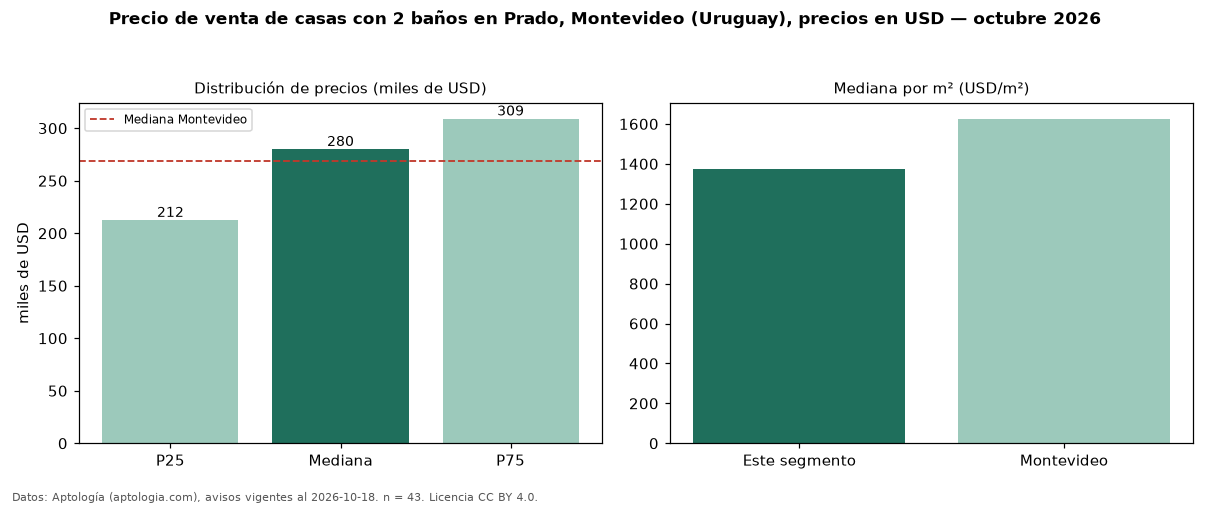

The table this chart was drawn from, first rows:
seccion, metrica, valor, moneda, n
filtro, ban2, con 2 baños, , 43
precio, p25, 212500, USD, 43
precio, mediana, 280000, USD, 43
precio, p75, 309000, USD, 43
precio, minimo, 105000, USD, 43
precio, maximo, 1300000, USD, 43
m2, mediana_precio_m2, 1376, USD, 42
m2, area_mediana_m2, 187.0, m2, 42
banos, mediana_banos, 2.0, , 
parqueadero, pct_con_parqueadero, 100.0, %, 36
habitaciones, 3+, 280000, USD, 41
ciudad, mediana_ciudad_referencia, 269000, USD, 
ciudad, mediana_m2_ciudad, 1626, USD, 
fuente, fecha_datos, 2026-10-18, , 
fuente, atribucion, https://www.aptologia.com/uy/venta/monte…, , 
fuente, licencia, CC BY 4.0, , 
